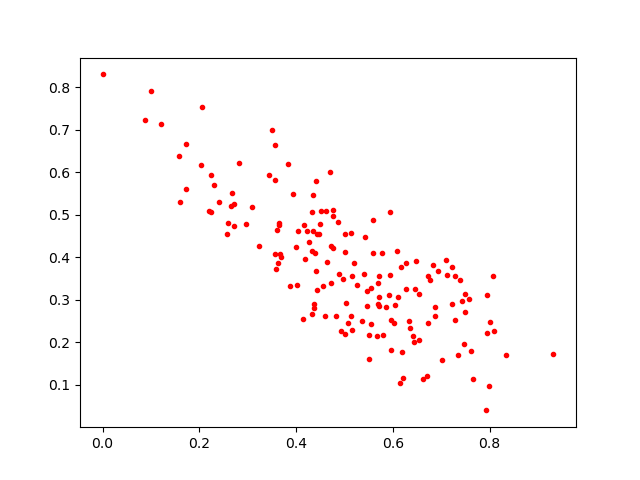

Data behind this chart, as committed beside it:
0.60252196, 0.24473314
0.5032, 0.2931
0.6273, 0.3248
0.3629, 0.3857
0.4354, 0.4617
0.6484, 0.3906
0.6868, 0.2832
0.4364, 0.291
0.4869, 0.483
0.2713, 0.475
0.7351, 0.1712
0.2308, 0.57
0.6188, 0.1786
0.6276, 0.3873
0.5504, 0.2168
0.5069, 0.2452
0.08817, 0.7241
0.6707, 0.12
0.7464, 0.1973
0.2032, 0.6163
0.4411, 0.3685
0.5547, 0.3289
0.3647, 0.476
0.4409, 0.5807
0.4366, 0.28
0.297, 0.4783
0.0, 0.8306
0.6218, 0.1163
0.3665, 0.4069
0.2241, 0.5944
0.7221, 0.2902
0.2684, 0.5524
0.6824, 0.3829
0.5198, 0.3865
0.2052, 0.7541
0.6547, 0.3137
0.635, 0.2339
0.5156, 0.2282
0.4431, 0.454
0.5596, 0.4889
0.7933, 0.04
0.3569, 0.4088
0.6178, 0.3785
0.7287, 0.3558
0.4224, 0.4628
0.4508, 0.5094
0.3937, 0.5491
0.5161, 0.3563
0.4334, 0.5059
0.3591, 0.3727
0.4834, 0.261
0.5714, 0.3563
0.6091, 0.4153
0.6874, 0.2613
0.547, 0.32
0.3649, 0.4805
0.4713, 0.4259
0.728, 0.2517
0.2581, 0.4558
0.219, 0.5101
0.4004, 0.4246
... 105 more rows
